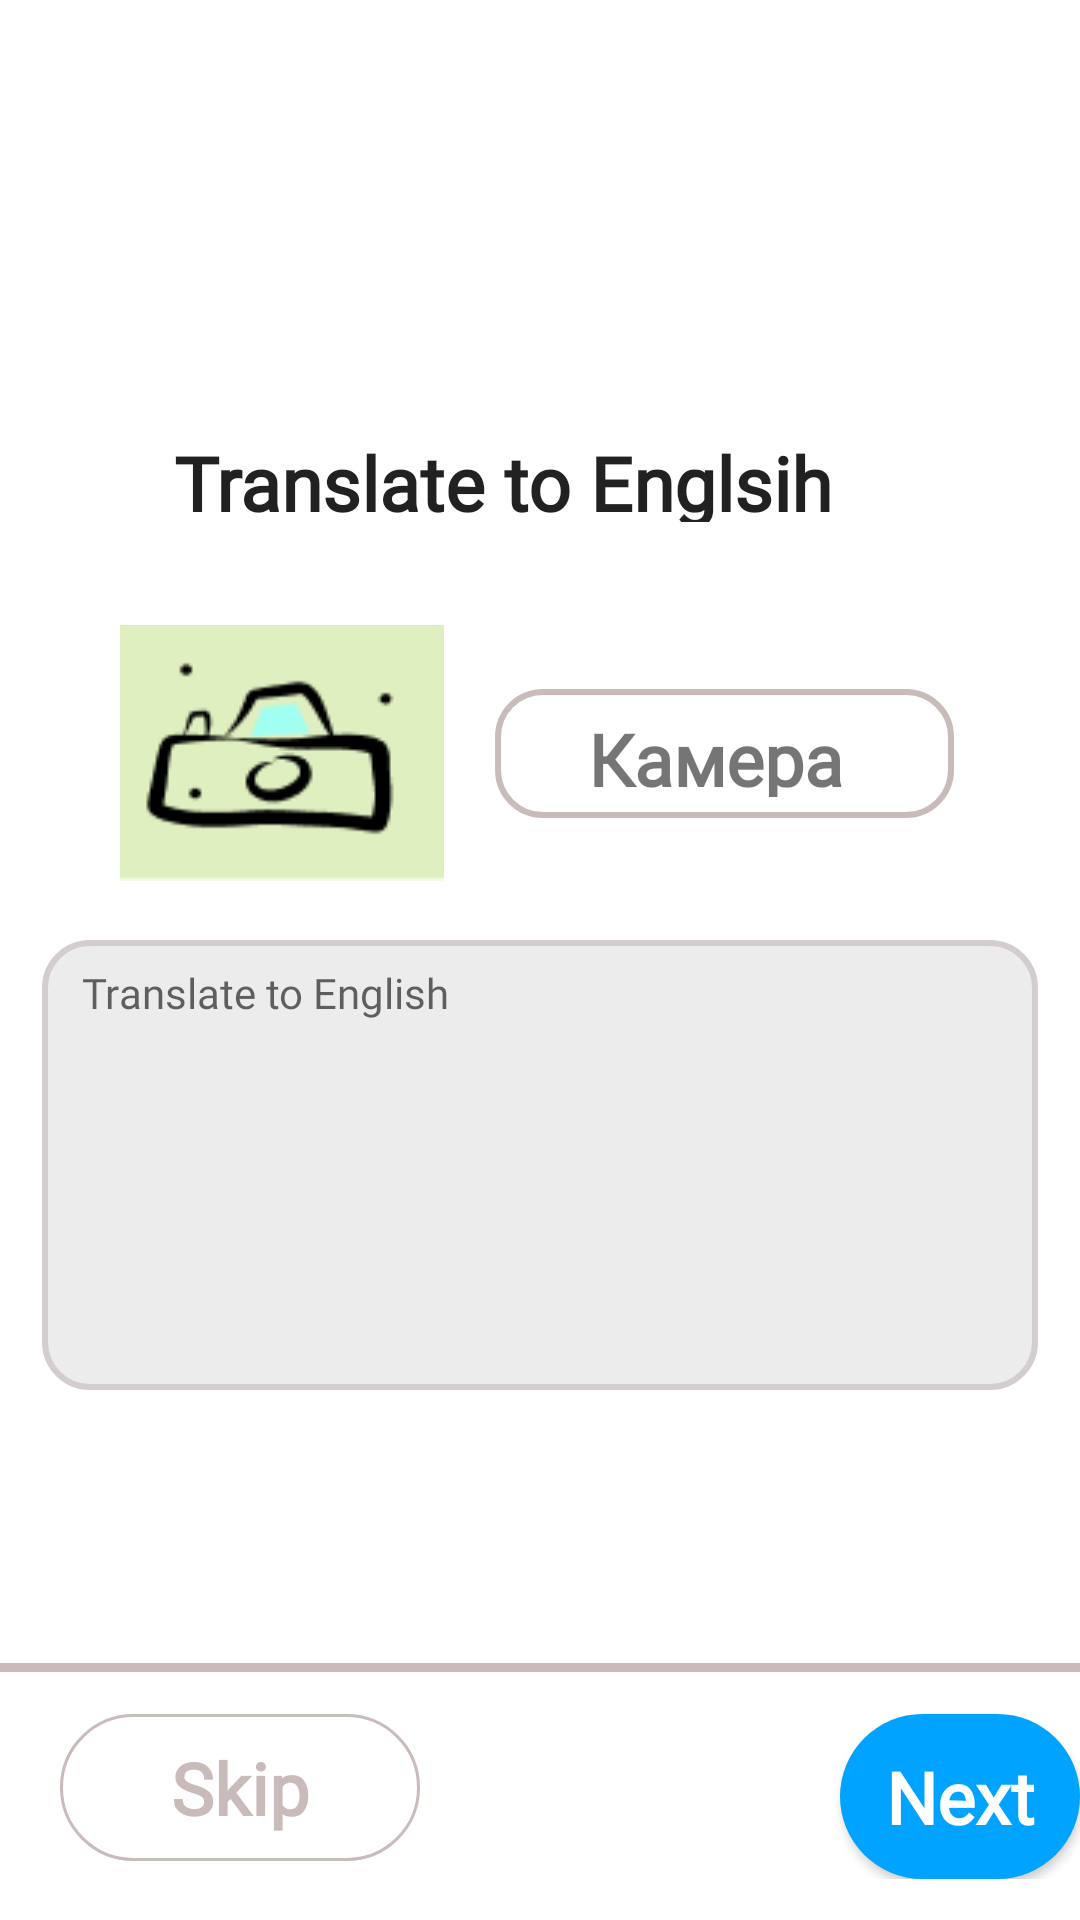

Android layout source for this screen:
<!-- AndroidManifest.xml: application theme Theme.Figmaappp -->
<!-- res/layout/activity_task2.xml -->
<?xml version="1.0" encoding="utf-8"?>
<LinearLayout xmlns:android="http://schemas.android.com/apk/res/android"
    xmlns:app="http://schemas.android.com/apk/res-auto"
    xmlns:tools="http://schemas.android.com/tools"
    android:layout_width="match_parent"
    android:layout_height="match_parent"
    android:orientation="vertical"
    tools:context=".Task2">

    <RelativeLayout
        android:layout_width="match_parent"
        android:layout_height="wrap_content">

        <TextView
            android:layout_centerHorizontal="true"
            android:layout_width="244dp"
            android:layout_height="30dp"
            android:layout_marginLeft="27dp"
            android:layout_marginTop="144dp"
            android:fontFamily="@font/podkova"
            android:text="Translate to Englsih"
            android:textAppearance="@style/TextAppearance.AppCompat.Large"
            android:textSize="25sp"
            android:textStyle="bold" />
    </RelativeLayout>

    <RelativeLayout
        android:layout_marginTop="23dp"
        android:layout_width="match_parent"
        android:layout_height="wrap_content">

        <ImageView

            android:layout_width="108dp"
            android:layout_height="85.4dp"
            android:layout_alignParentLeft="true"
            android:layout_centerInParent="true"
            android:layout_marginLeft="40dp"
            android:layout_marginTop="23dp"
            android:background="@drawable/camera" />

        <TextView
            android:layout_alignParentLeft="true"
            android:layout_width="96dp"
            android:layout_height="29dp"
            android:layout_centerInParent="true"
            android:layout_centerHorizontal="true"
            android:layout_marginLeft="196dp"
            android:fontFamily="@font/marvel"
            android:text="Камера"
            android:textSize="24sp"
            android:textStyle="bold" />

        <View
            android:layout_centerInParent="true"
            android:layout_alignParentLeft="true"
            android:layout_marginLeft="165dp"
            android:background="@drawable/rectask2"
            android:layout_width="153dp"
            android:layout_height="43dp"/>

    </RelativeLayout>

    <RelativeLayout
        android:layout_width="match_parent"
        android:layout_height="wrap_content">

        <ImageView
            android:layout_width="332dp"
            android:layout_height="150dp"
            android:layout_centerHorizontal="true"
            android:layout_marginLeft="19dp"
            android:layout_marginTop="8dp"
            android:background="@drawable/ed_rec" />

        <EditText
            android:id="@+id/edText"
            android:layout_width="305dp"
            android:layout_height="wrap_content"
            android:layout_centerHorizontal="true"
            android:layout_marginLeft="27dp"
            android:layout_marginTop="16dp"
            android:background="@null"
            android:fontFamily="@font/podkova"
            android:hint="Translate to English"
            android:maxLines="7"
            android:singleLine="false"
            android:textColor="#707070"
            android:textSize="14sp" />

    </RelativeLayout>


    <RelativeLayout
        android:layout_width="match_parent"
        android:layout_height="wrap_content">

        <View
            android:id="@+id/linet1"
            android:layout_width="500dp"
            android:layout_height="3dp"
            android:layout_marginTop="91dp"
            android:background="#CABBBB" />

    </RelativeLayout>

    <RelativeLayout
        android:id="@+id/relative1"
        android:layout_width="match_parent"
        android:layout_height="wrap_content">

        <Button
            android:id="@+id/btn_skip"
            android:layout_width="120dp"
            android:layout_height="49dp"
            android:layout_marginLeft="20dp"
            android:layout_marginTop="14dp"
            android:background="@drawable/skip"
            android:fontFamily="@font/podkova"
            android:text="Skip"
            android:textAllCaps="false"
            android:textAppearance="@style/TextAppearance.AppCompat.Large"
            android:textColor="#CABBBB"
            android:textSize="24sp"
            android:textStyle="bold" />

        <Button

            android:id="@+id/btn_next"
            android:layout_width="120dp"
            android:layout_height="55dp"
            android:layout_marginLeft="280dp"
            android:layout_marginTop="14dp"
            android:background="@drawable/next"
            android:fontFamily="@font/podkova"
            android:text="Next"
            android:textAllCaps="false"
            android:textAppearance="@style/TextAppearance.AppCompat.Large"
            android:textColor="#FFFF"
            android:textSize="24sp"
            android:textStyle="bold" />

    </RelativeLayout>



</LinearLayout>
<!-- resources referenced by this layout -->
<resources>
  <!-- drawable camera: png bitmap (drawable-v24, 2148 bytes) -->
  <!-- drawable ed_rec (drawable) -->
  <?xml version="1.0" encoding="utf-8"?>
  <shape xmlns:android="http://schemas.android.com/apk/res/android">
      <solid android:color="#ECECEC"/>
      <stroke android:color="#D3CDCD" android:width="2dp"/>
      <corners android:radius="15dp"/>
  </shape>
  <!-- drawable next (drawable) -->
  <?xml version="1.0" encoding="utf-8"?>
  <selector xmlns:android="http://schemas.android.com/apk/res/android">
      <item
          android:state_selected="false"
          android:state_pressed="false">
  
          <shape>
              <corners android:radius="50dp"/>
              <solid android:color="#00A3FF" android:width="1dp"/>
          </shape>
  
      </item>
  
      <item
          android:state_selected="false"
          android:state_pressed="true">
  
          <shape>
              <corners android:radius="50dp"/>
              <solid android:color="#00A3FF" android:width="2dp"/>
          </shape>
  
      </item>
  
      <item
          android:state_selected="true"
          android:state_pressed="true">
  
          <shape>
              <corners android:radius="50dp"/>
              <solid android:color="#00A3FF" android:width="2dp"/>
          </shape>
  
      </item>
  </selector>
  <!-- drawable rectask2 (drawable) -->
  <?xml version="1.0" encoding="utf-8"?>
  <shape xmlns:android="http://schemas.android.com/apk/res/android" android:shape="rectangle">
      <stroke android:color="#CABBBB" android:width="2dp"/>
      <corners android:radius="15dp"/>
  </shape>
  <!-- drawable skip (drawable) -->
  <?xml version="1.0" encoding="utf-8"?>
  <selector xmlns:android="http://schemas.android.com/apk/res/android">
      <item
          android:state_selected="false"
          android:state_pressed="false">
  
          <shape>
              <corners android:radius="50dp"/>
              <stroke android:color="#CABBBB" android:width="1dp"/>
          </shape>
  
      </item>
  
      <item
          android:state_selected="false"
          android:state_pressed="true">
  
          <shape>
              <corners android:radius="50dp"/>
              <stroke android:color="#CABBBB" android:width="2dp"/>
          </shape>
  
      </item>
  
      <item
          android:state_selected="true"
          android:state_pressed="true">
  
          <shape>
              <corners android:radius="50dp"/>
              <stroke android:color="#CABBBB" android:width="2dp"/>
          </shape>
  
      </item>
  </selector>
  <style name="Theme.Figmaappp" parent="Theme.MaterialComponents.Light.NoActionBar">
          
          <item name="colorPrimary">@color/purple_500</item>
          <item name="android:windowFullscreen">true</item>
          <item name="colorPrimaryVariant">@color/purple_700</item>
          <item name="colorOnPrimary">@color/white</item>
          
          <item name="colorSecondary">@color/teal_200</item>
          <item name="colorSecondaryVariant">@color/teal_700</item>
          <item name="colorOnSecondary">@color/black</item>
          
          <item name="android:statusBarColor" tools:targetApi="l">?attr/colorPrimaryVariant</item>
          
      </style>
  <color name="purple_500">#FF6200EE</color>
  <color name="purple_700">#FF3700B3</color>
  <color name="white">#FFFFFFFF</color>
  <color name="teal_200">#FF03DAC5</color>
  <color name="teal_700">#FF018786</color>
  <color name="black">#FF000000</color>
</resources>
